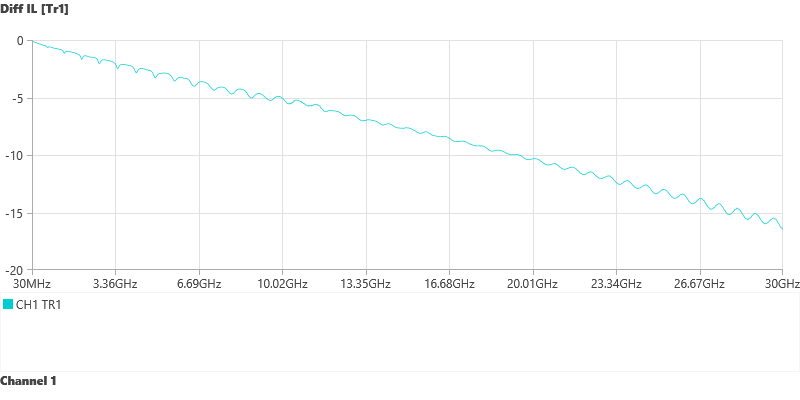

The table this chart was drawn from, first rows:
MS46524B
!2314202/M1: 22492055/M2: 21112458
!12/30/2025.3:20:27.PM
!CHANNEL.1
!TR.MEASUREMENT
!RF.CORRECTION: 40.TERM.CAL
!AVERAGING.OFF
!IF.BANDWIDTH: 10KHZ
!NUMBER.OF.TRACES: 7
!TRACE:, TRACE.1, TRACE.2, TRACE.3, TRACE.4, TRACE.5, TRACE.6, TRACE.7
!PARAMETER:, SD2D1, SD1D1, SD2D2, S41, S12, SD1D1, SD2D2
!PORT:, PORT254, PORT254, PORT254, PORT1, PORT2, PORT254, PORT254
!GRAPH:, LOGMAG, LOGMAG, LOGMAG, LOGMAG, LOGMAG, IMPEDANCE.REAL, IMPEDANCE.REAL
!SMOOTHING:, OFF, OFF, OFF, OFF, OFF, OFF, OFF
!TIMEDOMAIN:, OFF, OFF, OFF, OFF, OFF, LOWPASS, LOWPASS
!SWEEPTYPE: FREQ.SWEEP(Linear)
PNT, FREQ1.GHZ, LOGMAG1, FREQ2.GHZ, LOGMAG2, FREQ3.GHZ, LOGMAG3, FREQ4.GHZ, LOGMAG4, FREQ5.GHZ, LOGMAG5, TIME6.SEC, RESISTANCE6, TIME7.SEC, RESISTANCE7
1, 0.03, -7.097724E-002, 0.03, -3.952864E+001, 0.03, -3.987161E+001, 0.03, -4.642442E+001, 0.03, -1.049053E-001, 0.000000E+000, 1.000107E+002, 0.000000E+000, 1.000056E+002
2, 0.06, -1.142092E-001, 0.06, -3.840824E+001, 0.06, -3.693403E+001, 0.06, -4.220477E+001, 0.06, -1.389568E-001, 1.301301E-012, 1.000309E+002, 1.301301E-012, 1.000159E+002
3, 0.09, -1.443651E-001, 0.09, -3.798992E+001, 0.09, -3.495744E+001, 0.09, -3.952325E+001, 0.09, -1.859311E-001, 2.602603E-012, 1.000492E+002, 2.602603E-012, 1.000244E+002
4, 0.12, -1.717453E-001, 0.12, -3.919058E+001, 0.12, -3.582356E+001, 0.12, -3.733852E+001, 0.12, -2.314630E-001, 3.903904E-012, 1.000649E+002, 3.903904E-012, 1.000308E+002
5, 0.15, -2.002268E-001, 0.15, -4.043222E+001, 0.15, -3.487456E+001, 0.15, -3.577555E+001, 0.15, -2.631858E-001, 5.205205E-012, 1.000774E+002, 5.205205E-012, 1.000345E+002
6, 0.18, -2.341117E-001, 0.18, -3.892125E+001, 0.18, -3.417318E+001, 0.18, -3.472155E+001, 0.18, -3.070357E-001, 6.506507E-012, 1.000864E+002, 6.506507E-012, 1.000352E+002
7, 0.21, -2.397590E-001, 0.21, -3.577031E+001, 0.21, -3.315525E+001, 0.21, -3.376268E+001, 0.21, -3.493404E-001, 7.807808E-012, 1.000916E+002, 7.807808E-012, 1.000328E+002
8, 0.24, -2.707787E-001, 0.24, -3.253475E+001, 0.24, -3.024369E+001, 0.24, -3.279353E+001, 0.24, -3.757483E-001, 9.109109E-012, 1.000928E+002, 9.109109E-012, 1.000271E+002
9, 0.27, -2.935649E-001, 0.27, -3.070384E+001, 0.27, -2.981396E+001, 0.27, -3.202789E+001, 0.27, -4.215504E-001, 1.041041E-011, 1.000902E+002, 1.041041E-011, 1.000182E+002
10, 0.3, -3.295257E-001, 0.3, -2.830219E+001, 0.3, -2.904196E+001, 0.3, -3.072272E+001, 0.3, -4.812446E-001, 1.171171E-011, 1.000841E+002, 1.171171E-011, 1.000065E+002
11, 0.33, -3.322880E-001, 0.33, -2.719015E+001, 0.33, -2.776573E+001, 0.33, -2.921277E+001, 0.33, -6.077921E-001, 1.301301E-011, 1.000749E+002, 1.301301E-011, 9.999242E+001
12, 0.36, -3.602800E-001, 0.36, -2.586964E+001, 0.36, -2.592030E+001, 0.36, -3.298488E+001, 0.36, -5.195811E-001, 1.431431E-011, 1.000634E+002, 1.431431E-011, 9.997664E+001
13, 0.39, -3.767684E-001, 0.39, -2.503809E+001, 0.39, -2.570199E+001, 0.39, -3.306320E+001, 0.39, -5.196132E-001, 1.561562E-011, 1.000505E+002, 1.561562E-011, 9.996008E+001
14, 0.42, -4.060712E-001, 0.42, -2.492629E+001, 0.42, -2.499292E+001, 0.42, -3.216498E+001, 0.42, -5.111108E-001, 1.691692E-011, 1.000371E+002, 1.691692E-011, 9.994381E+001
15, 0.45, -4.337794E-001, 0.45, -2.464108E+001, 0.45, -2.456207E+001, 0.45, -3.014082E+001, 0.45, -5.513475E-001, 1.821822E-011, 1.000246E+002, 1.821822E-011, 9.992909E+001
16, 0.48, -4.455333E-001, 0.48, -2.485291E+001, 0.48, -2.481905E+001, 0.48, -2.665458E+001, 0.48, -6.116604E-001, 1.951952E-011, 1.000142E+002, 1.951952E-011, 9.991729E+001
17, 0.51, -4.588816E-001, 0.51, -2.552077E+001, 0.51, -2.548029E+001, 0.51, -2.114088E+001, 0.51, -1.023458E+000, 2.082082E-011, 1.000072E+002, 2.082082E-011, 9.990985E+001
18, 0.54, -4.866858E-001, 0.54, -2.600211E+001, 0.54, -2.617794E+001, 0.54, -2.270847E+001, 0.54, -1.174130E+000, 2.212212E-011, 1.000049E+002, 2.212212E-011, 9.990829E+001
19, 0.57, -5.046827E-001, 0.57, -2.782381E+001, 0.57, -2.713530E+001, 0.57, -2.697359E+001, 0.57, -8.442830E-001, 2.342342E-011, 1.000087E+002, 2.342342E-011, 9.991408E+001
20, 0.6, -5.206922E-001, 0.6, -3.014662E+001, 0.6, -2.924544E+001, 0.6, -3.266629E+001, 0.6, -7.252625E-001, 2.472472E-011, 1.000197E+002, 2.472472E-011, 9.992862E+001
21, 0.63, -5.942085E-001, 0.63, -3.452465E+001, 0.63, -3.082160E+001, 0.63, -3.351303E+001, 0.63, -8.715123E-001, 2.602603E-011, 1.000391E+002, 2.602603E-011, 9.995320E+001
22, 0.66, -6.552344E-001, 0.66, -3.340214E+001, 0.66, -2.934433E+001, 0.66, -4.028572E+001, 0.66, -8.134550E-001, 2.732733E-011, 1.000677E+002, 2.732733E-011, 9.998889E+001
23, 0.69, -5.890100E-001, 0.69, -3.331097E+001, 0.69, -3.275792E+001, 0.69, -4.022284E+001, 0.69, -6.691436E-001, 2.862863E-011, 1.001062E+002, 2.862863E-011, 1.000365E+002
24, 0.72, -5.866280E-001, 0.72, -3.109526E+001, 0.72, -3.417959E+001, 0.72, -3.684171E+001, 0.72, -6.505954E-001, 2.992993E-011, 1.001550E+002, 2.992993E-011, 1.000967E+002
25, 0.75, -6.012066E-001, 0.75, -2.997818E+001, 0.75, -3.083358E+001, 0.75, -3.385880E+001, 0.75, -6.826799E-001, 3.123123E-011, 1.002143E+002, 3.123123E-011, 1.001695E+002
26, 0.78, -6.153767E-001, 0.78, -2.765161E+001, 0.78, -2.823751E+001, 0.78, -3.211046E+001, 0.78, -6.965078E-001, 3.253253E-011, 1.002838E+002, 3.253253E-011, 1.002549E+002
27, 0.81, -6.360675E-001, 0.81, -2.603553E+001, 0.81, -2.675893E+001, 0.81, -3.072803E+001, 0.81, -7.483692E-001, 3.383383E-011, 1.003631E+002, 3.383383E-011, 1.003522E+002
28, 0.84, -6.558846E-001, 0.84, -2.639730E+001, 0.84, -2.587003E+001, 0.84, -2.970542E+001, 0.84, -7.968985E-001, 3.513514E-011, 1.004514E+002, 3.513514E-011, 1.004605E+002
29, 0.87, -6.767785E-001, 0.87, -2.546816E+001, 0.87, -2.517870E+001, 0.87, -2.900636E+001, 0.87, -8.185027E-001, 3.643644E-011, 1.005476E+002, 3.643644E-011, 1.005782E+002
30, 0.9, -6.986448E-001, 0.9, -2.456941E+001, 0.9, -2.513218E+001, 0.9, -2.848826E+001, 0.9, -8.562189E-001, 3.773774E-011, 1.006503E+002, 3.773774E-011, 1.007037E+002
31, 0.93, -7.088941E-001, 0.93, -2.529398E+001, 0.93, -2.567557E+001, 0.93, -2.773501E+001, 0.93, -8.868734E-001, 3.903904E-011, 1.007578E+002, 3.903904E-011, 1.008346E+002
32, 0.96, -7.206271E-001, 0.96, -2.676990E+001, 0.96, -2.598765E+001, 0.96, -2.694471E+001, 0.96, -9.121311E-001, 4.034034E-011, 1.008684E+002, 4.034034E-011, 1.009685E+002
33, 0.99, -7.328075E-001, 0.99, -2.625149E+001, 0.99, -2.647219E+001, 0.99, -2.572466E+001, 0.99, -9.515810E-001, 4.164164E-011, 1.009799E+002, 4.164164E-011, 1.011025E+002
34, 1.02, -7.451007E-001, 1.02, -2.811957E+001, 1.02, -2.849047E+001, 1.02, -2.410247E+001, 1.02, -1.008439E+000, 4.294294E-011, 1.010902E+002, 4.294294E-011, 1.012334E+002
35, 1.05, -7.626027E-001, 1.05, -3.071639E+001, 1.05, -3.126121E+001, 1.05, -2.120359E+001, 1.05, -1.214387E+000, 4.424424E-011, 1.011969E+002, 4.424424E-011, 1.013582E+002
36, 1.08, -7.783151E-001, 1.08, -3.035519E+001, 1.08, -3.229724E+001, 1.08, -1.908529E+001, 1.08, -1.722984E+000, 4.554555E-011, 1.012978E+002, 4.554555E-011, 1.014735E+002
37, 1.11, -7.931111E-001, 1.11, -3.485514E+001, 1.11, -3.780573E+001, 1.11, -2.037292E+001, 1.11, -1.747693E+000, 4.684685E-011, 1.013905E+002, 4.684685E-011, 1.015760E+002
38, 1.14, -8.111271E-001, 1.14, -4.082926E+001, 1.14, -4.195339E+001, 1.14, -2.154609E+001, 1.14, -1.621775E+000, 4.814815E-011, 1.014728E+002, 4.814815E-011, 1.016624E+002
39, 1.17, -8.296797E-001, 1.17, -3.760887E+001, 1.17, -4.400004E+001, 1.17, -2.484619E+001, 1.17, -1.336644E+000, 4.944945E-011, 1.015427E+002, 4.944945E-011, 1.017299E+002
40, 1.2, -8.507016E-001, 1.2, -3.959491E+001, 1.2, -4.237372E+001, 1.2, -2.783336E+001, 1.2, -1.204933E+000, 5.075075E-011, 1.015981E+002, 5.075075E-011, 1.017758E+002
41, 1.23, -8.757853E-001, 1.23, -3.990657E+001, 1.23, -3.490211E+001, 1.23, -2.975158E+001, 1.23, -1.212387E+000, 5.205205E-011, 1.016375E+002, 5.205205E-011, 1.017975E+002
42, 1.26, -9.315661E-001, 1.26, -3.361361E+001, 1.26, -3.241818E+001, 1.26, -2.913333E+001, 1.26, -1.360032E+000, 5.335335E-011, 1.016594E+002, 5.335335E-011, 1.017933E+002
43, 1.29, -1.085083E+000, 1.29, -3.222436E+001, 1.29, -3.079941E+001, 1.29, -3.125218E+001, 1.29, -1.538903E+000, 5.465465E-011, 1.016627E+002, 5.465465E-011, 1.017616E+002
44, 1.32, -1.170223E+000, 1.32, -3.193640E+001, 1.32, -3.067635E+001, 1.32, -3.630975E+001, 1.32, -1.546756E+000, 5.595596E-011, 1.016466E+002, 5.595596E-011, 1.017015E+002
... 956 more rows
